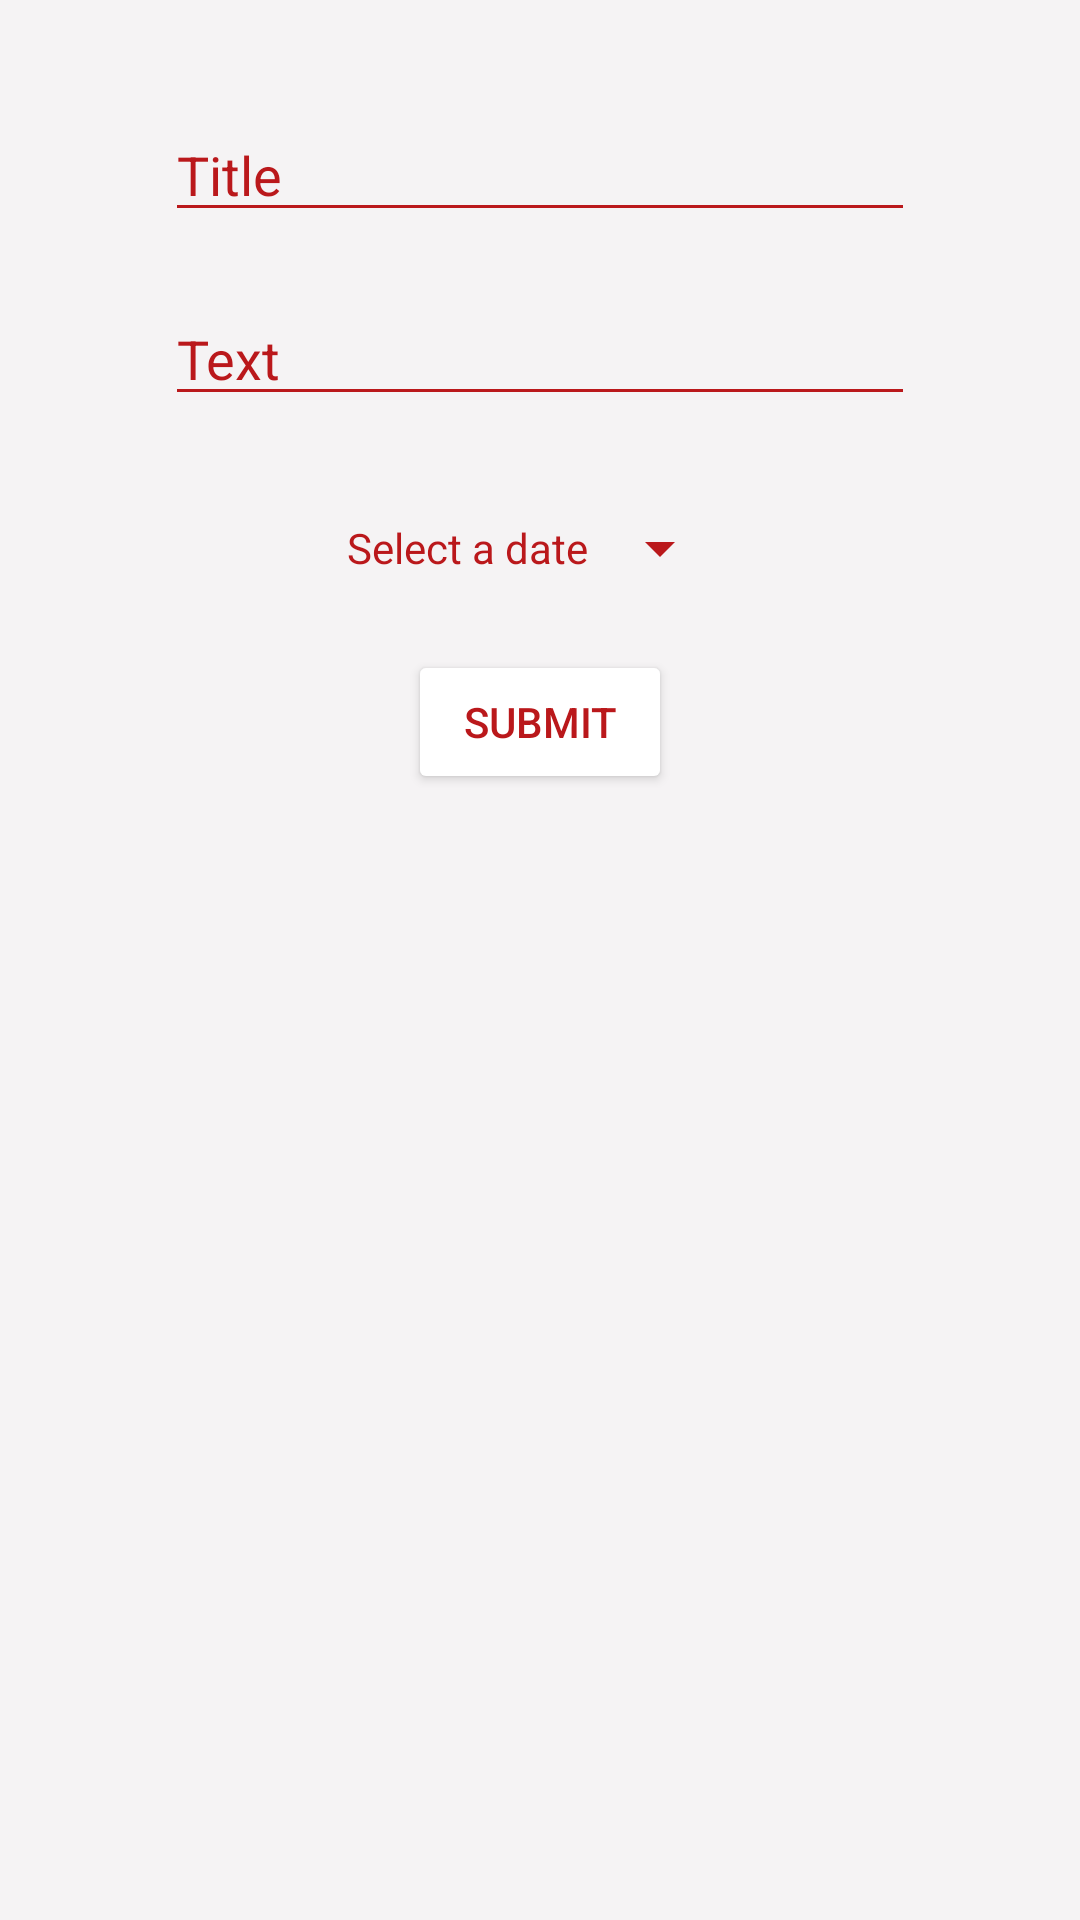

This screen was rendered from an Android layout file. Write that file and the resources it references.
<!-- AndroidManifest.xml: application theme Theme.TodoList -->
<!-- res/layout/fragment_create_new_task.xml -->
<?xml version="1.0" encoding="utf-8"?>
<LinearLayout xmlns:android="http://schemas.android.com/apk/res/android"
    android:layout_width="match_parent"
    android:layout_height="match_parent"
    android:background="@color/page"
    android:padding="26dp"
    android:layout_margin="0dp"
    android:orientation="vertical">


    <EditText
        android:id="@+id/edit_text_title"
        android:layout_width="250dp"
        android:layout_height="wrap_content"
        android:layout_gravity="center"
        android:hint="@string/title"
        android:layout_margin="10dp"
        android:textColor="@color/red"
        android:textColorHint="@color/red"
        android:backgroundTint="@color/red"/>

    <EditText
        android:id="@+id/edit_text_text"
        android:layout_width="250dp"
        android:layout_height="wrap_content"
        android:layout_gravity="center"
        android:hint="@string/text"
        android:layout_margin="10dp"
        android:textColor="@color/red"
        android:textColorHint="@color/red"
        android:backgroundTint="@color/red" />

    <Button
        android:id="@+id/date_picker"
        android:layout_width="wrap_content"
        android:layout_height="wrap_content"
        android:text="@string/select_a_date"
        android:layout_gravity="center"
        style="?android:spinnerStyle"
        android:layout_marginTop="10dp"
        android:textColor="@color/red"
        android:backgroundTint="@color/red"/>

    <Button
        android:id="@+id/submit_task"
        android:layout_width="wrap_content"
        android:layout_height="wrap_content"
        android:text="@string/submit"
        android:layout_marginTop="10dp"
        android:textColor="@color/red"
        android:backgroundTint="@color/red"
        android:backgroundTintMode="screen"
        android:layout_gravity="center"/>

</LinearLayout>
<!-- resources referenced by this layout -->
<resources>
  <color name="page">#F5F3F4</color>
  <color name="red">#BA181B</color>
  <string name="select_a_date">Select a date</string>
  <string name="submit">Submit</string>
  <string name="text">Text</string>
  <string name="title">Title</string>
  <style name="Theme.TodoList" parent="Theme.AppCompat.DayNight.NoActionBar">
          
          <item name="colorPrimary">@color/purple_500</item>
          <item name="colorPrimaryVariant">@color/purple_700</item>
          <item name="colorOnPrimary">@color/white</item>
          
          <item name="colorSecondary">@color/teal_200</item>
          <item name="colorSecondaryVariant">@color/teal_700</item>
          <item name="colorOnSecondary">@color/black</item>
          
          <item name="android:statusBarColor" tools:targetApi="l">?attr/colorPrimaryVariant</item>
          
      </style>
  <color name="purple_500">#161A1D</color>
  <color name="purple_700">#0B090A</color>
  <color name="white">#FFFFFFFF</color>
  <color name="teal_200">#D3D3D3</color>
  <color name="teal_700">#B1A7A6</color>
  <color name="black">#FF000000</color>
</resources>
